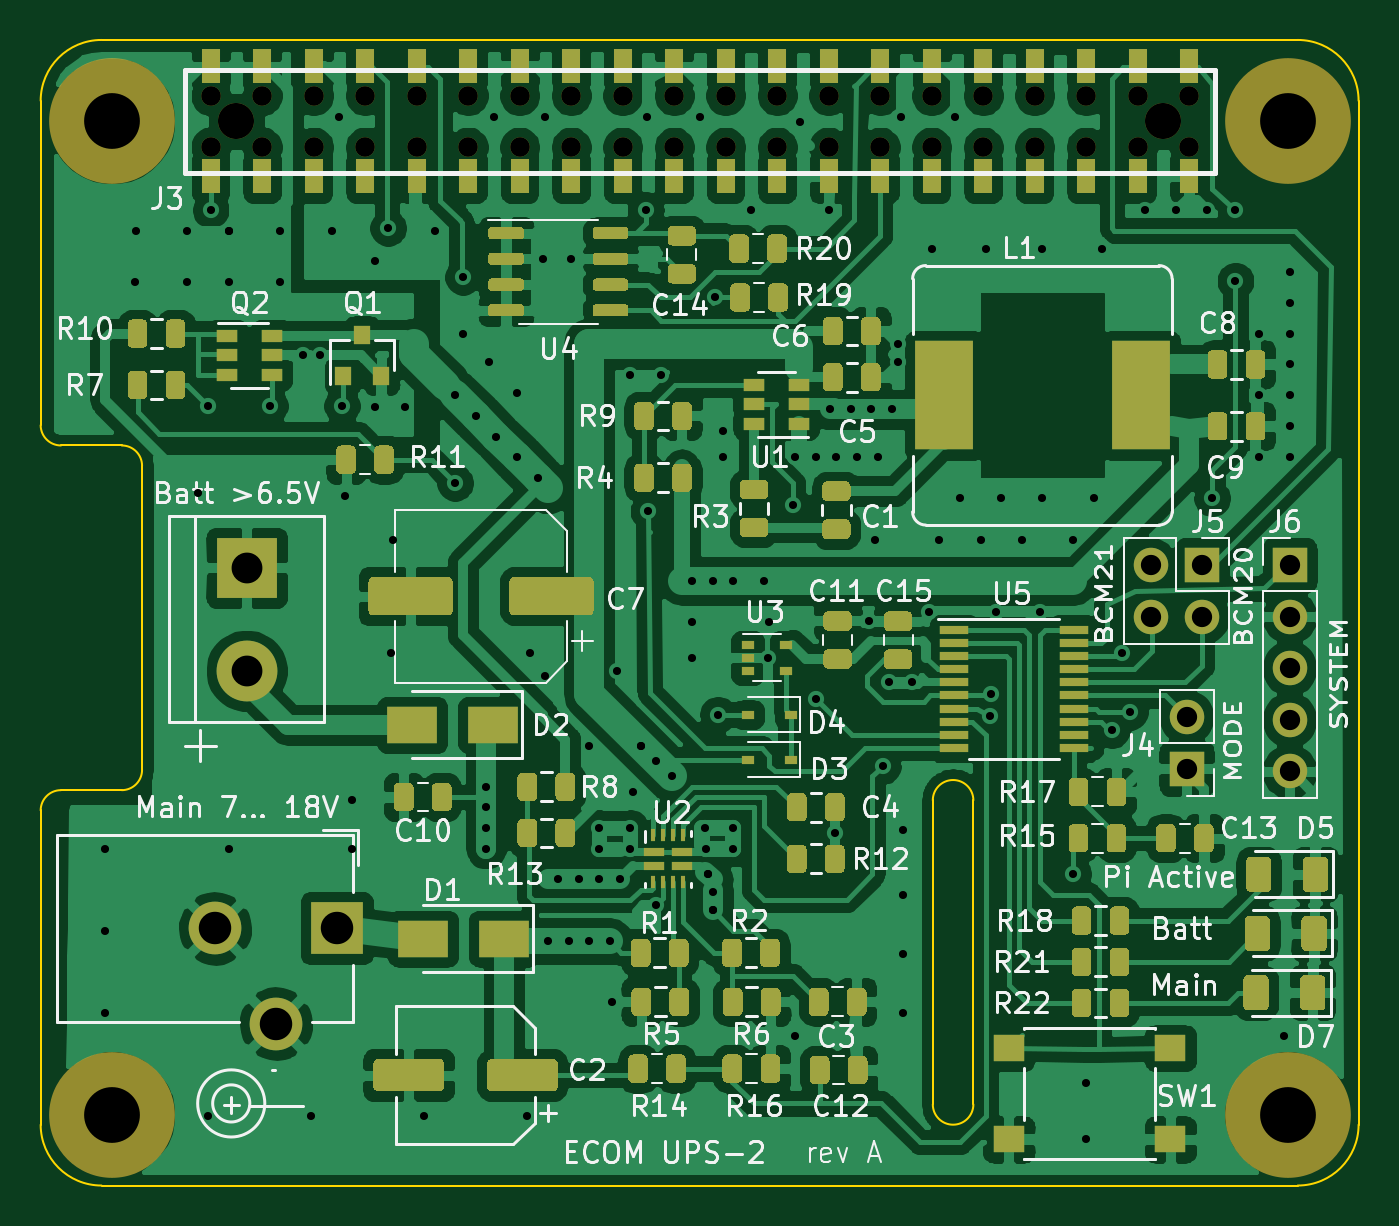
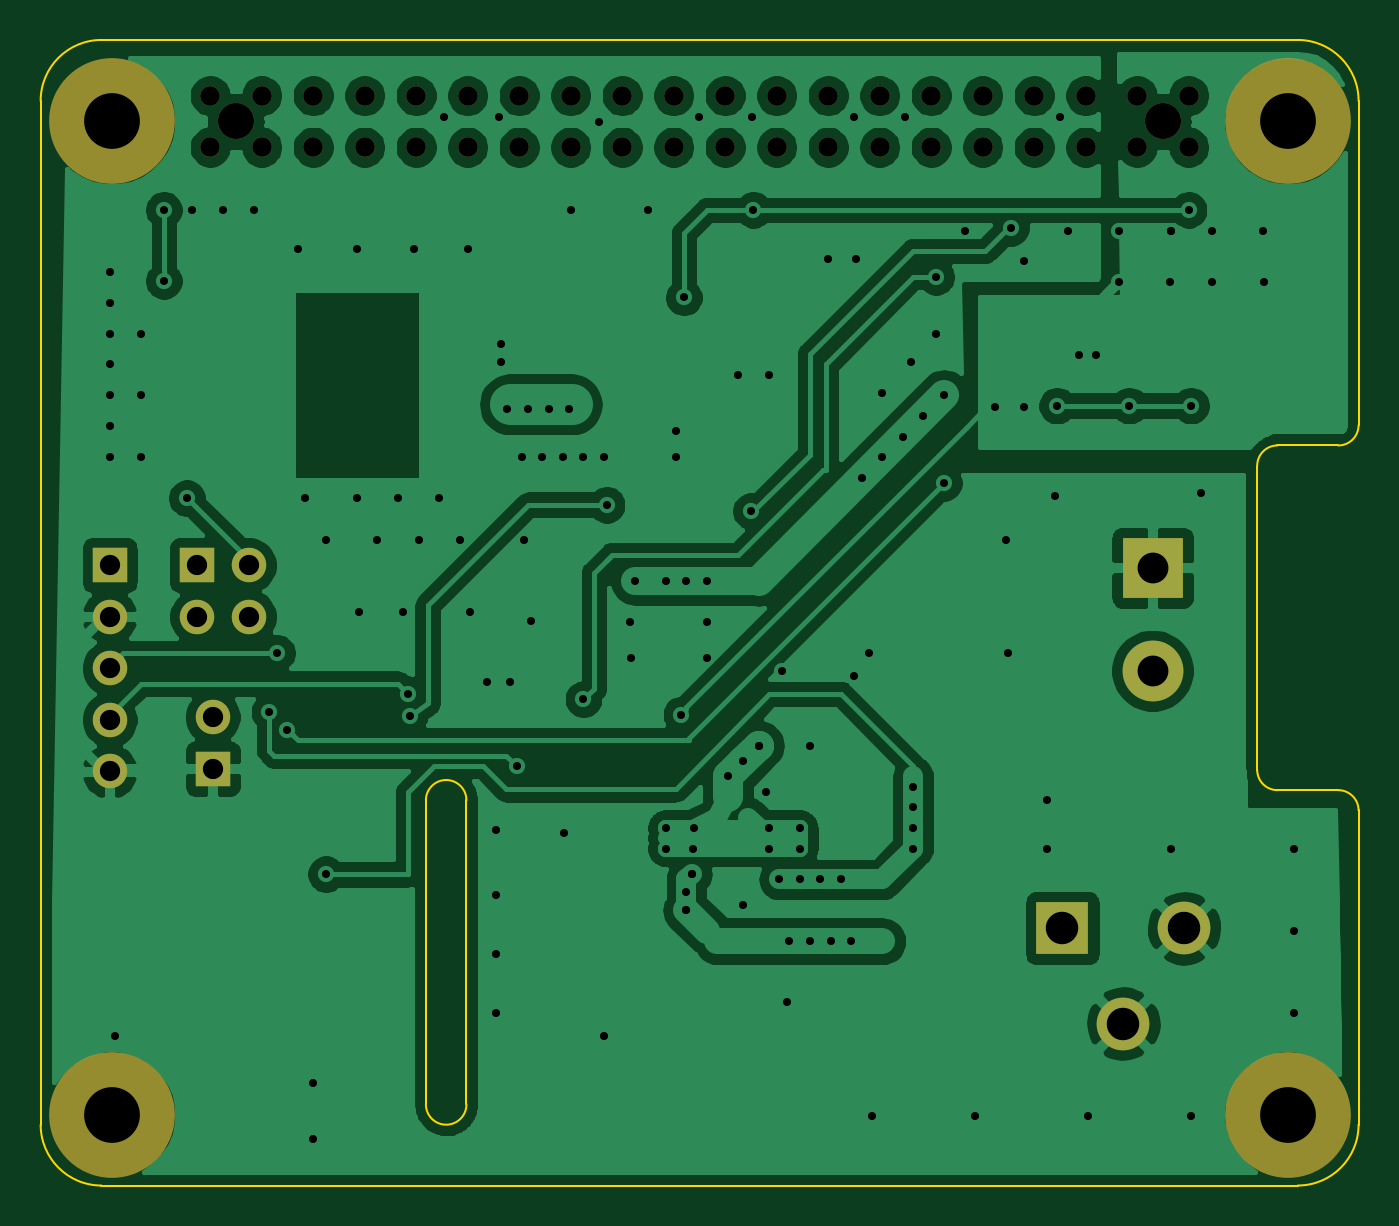
Circuit board: 10 layer files. Board 65.0 x 56.5 mm.
- bottom_copper: UPS-2-B_Cu.gbr (168889 bytes)
- bottom_mask: UPS-2-B_Mask.gbr (2418 bytes)
- paste: UPS-2-B_Paste.gbr (501 bytes)
- bottom_silk: UPS-2-B_SilkS.gbr (502 bytes)
- outline: UPS-2-Edge_Cuts.gbr (1777 bytes)
- top_copper: UPS-2-F_Cu.gbr (476556 bytes)
- top_mask: UPS-2-F_Mask.gbr (166974 bytes)
- paste: UPS-2-F_Paste.gbr (165039 bytes)
- top_silk: UPS-2-F_SilkS.gbr (72344 bytes)
- drill: UPS-2.drl (3590 bytes)

=== bottom_copper: UPS-2-B_Cu.gbr (168889 bytes, source omitted) ===
=== bottom_mask: UPS-2-B_Mask.gbr ===
G04 #@! TF.GenerationSoftware,KiCad,Pcbnew,(5.1.5)-2*
G04 #@! TF.CreationDate,2020-04-29T21:28:48+02:00*
G04 #@! TF.ProjectId,UPS-2,5550532d-322e-46b6-9963-61645f706362,rev?*
G04 #@! TF.SameCoordinates,Original*
G04 #@! TF.FileFunction,Soldermask,Bot*
G04 #@! TF.FilePolarity,Negative*
%FSLAX46Y46*%
G04 Gerber Fmt 4.6, Leading zero omitted, Abs format (unit mm)*
G04 Created by KiCad (PCBNEW (5.1.5)-2) date 2020-04-29 21:28:48*
%MOMM*%
%LPD*%
G04 APERTURE LIST*
%ADD10C,3.000000*%
%ADD11R,3.000000X3.000000*%
%ADD12O,1.700000X1.700000*%
%ADD13R,1.700000X1.700000*%
%ADD14C,0.965200*%
%ADD15C,1.778000*%
%ADD16C,6.200000*%
%ADD17C,2.600000*%
%ADD18R,2.600000X2.600000*%
G04 APERTURE END LIST*
D10*
X100965000Y-90805000D03*
D11*
X100965000Y-85725000D03*
D12*
X145542000Y-88138000D03*
X145542000Y-85598000D03*
X148082000Y-88138000D03*
D13*
X148082000Y-85598000D03*
D12*
X152400000Y-95758000D03*
X152400000Y-93218000D03*
X152400000Y-90678000D03*
X152400000Y-88138000D03*
D13*
X152400000Y-85598000D03*
D14*
X127127000Y-64973200D03*
X124587000Y-64973200D03*
X129667000Y-64973200D03*
X132207000Y-64973200D03*
X142367000Y-64973200D03*
X139827000Y-64973200D03*
X134747000Y-64973200D03*
X137287000Y-64973200D03*
X144907000Y-64973200D03*
X147447000Y-64973200D03*
X122047000Y-64973200D03*
X119507000Y-64973200D03*
X111887000Y-64973200D03*
X109347000Y-64973200D03*
X114427000Y-64973200D03*
X116967000Y-64973200D03*
X106807000Y-64973200D03*
X104267000Y-64973200D03*
X99187000Y-64973200D03*
X101727000Y-64973200D03*
X101727000Y-62433200D03*
X99187000Y-62433200D03*
X104267000Y-62433200D03*
X106807000Y-62433200D03*
X116967000Y-62433200D03*
X114427000Y-62433200D03*
X109347000Y-62433200D03*
X111887000Y-62433200D03*
X119507000Y-62433200D03*
X122047000Y-62433200D03*
X147447000Y-62433200D03*
X144907000Y-62433200D03*
X137287000Y-62433200D03*
X134747000Y-62433200D03*
X139827000Y-62433200D03*
X142367000Y-62433200D03*
X132207000Y-62433200D03*
X129667000Y-62433200D03*
X124587000Y-62433200D03*
X127127000Y-62433200D03*
D15*
X100457000Y-63703200D03*
X146177000Y-63703200D03*
D12*
X147320000Y-93091000D03*
D13*
X147320000Y-95631000D03*
D16*
X94305000Y-63690000D03*
D17*
X102410000Y-108205000D03*
X99410000Y-103505000D03*
D18*
X105410000Y-103505000D03*
D16*
X94305000Y-112690000D03*
X152305000Y-112690000D03*
X152305000Y-63690000D03*
M02*

=== paste: UPS-2-B_Paste.gbr ===
G04 #@! TF.GenerationSoftware,KiCad,Pcbnew,(5.1.5)-2*
G04 #@! TF.CreationDate,2020-04-29T21:28:48+02:00*
G04 #@! TF.ProjectId,UPS-2,5550532d-322e-46b6-9963-61645f706362,rev?*
G04 #@! TF.SameCoordinates,Original*
G04 #@! TF.FileFunction,Paste,Bot*
G04 #@! TF.FilePolarity,Positive*
%FSLAX46Y46*%
G04 Gerber Fmt 4.6, Leading zero omitted, Abs format (unit mm)*
G04 Created by KiCad (PCBNEW (5.1.5)-2) date 2020-04-29 21:28:48*
%MOMM*%
%LPD*%
G04 APERTURE LIST*
G04 APERTURE END LIST*
M02*

=== bottom_silk: UPS-2-B_SilkS.gbr ===
G04 #@! TF.GenerationSoftware,KiCad,Pcbnew,(5.1.5)-2*
G04 #@! TF.CreationDate,2020-04-29T21:28:48+02:00*
G04 #@! TF.ProjectId,UPS-2,5550532d-322e-46b6-9963-61645f706362,rev?*
G04 #@! TF.SameCoordinates,Original*
G04 #@! TF.FileFunction,Legend,Bot*
G04 #@! TF.FilePolarity,Positive*
%FSLAX46Y46*%
G04 Gerber Fmt 4.6, Leading zero omitted, Abs format (unit mm)*
G04 Created by KiCad (PCBNEW (5.1.5)-2) date 2020-04-29 21:28:48*
%MOMM*%
%LPD*%
G04 APERTURE LIST*
G04 APERTURE END LIST*
M02*

=== outline: UPS-2-Edge_Cuts.gbr ===
G04 #@! TF.GenerationSoftware,KiCad,Pcbnew,(5.1.5)-2*
G04 #@! TF.CreationDate,2020-04-29T21:28:48+02:00*
G04 #@! TF.ProjectId,UPS-2,5550532d-322e-46b6-9963-61645f706362,rev?*
G04 #@! TF.SameCoordinates,Original*
G04 #@! TF.FileFunction,Profile,NP*
%FSLAX46Y46*%
G04 Gerber Fmt 4.6, Leading zero omitted, Abs format (unit mm)*
G04 Created by KiCad (PCBNEW (5.1.5)-2) date 2020-04-29 21:28:48*
%MOMM*%
%LPD*%
G04 APERTURE LIST*
%ADD10C,0.100000*%
G04 APERTURE END LIST*
D10*
X155805000Y-62690000D02*
X155805000Y-113190000D01*
X93805000Y-116190000D02*
X152805000Y-116190000D01*
X90805000Y-62690000D02*
X90805000Y-78690000D01*
X94805000Y-96690000D02*
G75*
G03X95805000Y-95690000I0J1000000D01*
G01*
X93805000Y-59690000D02*
G75*
G03X90805000Y-62690000I0J-3000000D01*
G01*
X91805000Y-96690000D02*
G75*
G03X90805000Y-97690000I0J-1000000D01*
G01*
X136805000Y-97190000D02*
X136805000Y-112190000D01*
X90805000Y-97690000D02*
X90805000Y-113190000D01*
X90805000Y-78690000D02*
G75*
G03X91805000Y-79690000I1000000J0D01*
G01*
X90805000Y-113190000D02*
G75*
G03X93805000Y-116190000I3000000J0D01*
G01*
X155805000Y-62690000D02*
G75*
G03X152805000Y-59690000I-3000000J0D01*
G01*
X152805000Y-116190000D02*
G75*
G03X155805000Y-113190000I0J3000000D01*
G01*
X95805000Y-80690000D02*
G75*
G03X94805000Y-79690000I-1000000J0D01*
G01*
X134805000Y-97190000D02*
X134805000Y-112190000D01*
X136805000Y-97190000D02*
G75*
G03X134805000Y-97190000I-1000000J0D01*
G01*
X136805000Y-112190000D02*
G75*
G02X134805000Y-112190000I-1000000J0D01*
G01*
X95805000Y-80690000D02*
X95805000Y-95690000D01*
X91805000Y-79690000D02*
X94805000Y-79690000D01*
X91805000Y-96690000D02*
X94805000Y-96690000D01*
X93805000Y-59690000D02*
X152805000Y-59690000D01*
M02*

=== top_copper: UPS-2-F_Cu.gbr (476556 bytes, source omitted) ===
=== top_mask: UPS-2-F_Mask.gbr (166974 bytes, source omitted) ===
=== paste: UPS-2-F_Paste.gbr (165039 bytes, source omitted) ===
=== top_silk: UPS-2-F_SilkS.gbr (72344 bytes, source omitted) ===
=== drill: UPS-2.drl ===
M48
; DRILL file {KiCad (5.1.5)-2} date 29/04/2020 10:32:56
; FORMAT={-:-/ absolute / inch / decimal}
; #@! TF.CreationDate,2020-04-29T10:32:56+02:00
; #@! TF.GenerationSoftware,Kicad,Pcbnew,(5.1.5)-2
FMAT,2
INCH
T1C0.0157
T2C0.0394
T3C0.0598
T4C0.0630
T5C0.0380
T6C0.0700
T7C0.1083
%
G90
G05
T1
X3.7Y-3.92
X3.7Y-4.08
X3.7Y-4.24
X3.7581Y-2.8191
X3.76Y-2.72
X3.86Y-2.72
X3.86Y-2.82
X3.88Y-3.23
X3.9Y-3.06
X3.9Y-4.44
X3.905Y-2.68
X3.94Y-2.72
X3.94Y-2.72
X3.94Y-3.92
X3.9409Y-2.8191
X4.02Y-3.06
X4.04Y-2.72
X4.04Y-2.82
X4.085Y-2.9626
X4.1Y-4.44
X4.1174Y-2.9626
X4.14Y-2.72
X4.155Y-2.5
X4.16Y-3.06
X4.165Y-3.235
X4.18Y-3.825
X4.18Y-3.92
X4.225Y-2.78
X4.225Y-3.0632
X4.25Y-2.715
X4.255Y-3.54
X4.26Y-3.32
X4.2818Y-3.0632
X4.32Y-4.44
X4.34Y-2.72
X4.38Y-3.04
X4.38Y-3.21
X4.395Y-2.81
X4.395Y-2.92
X4.42Y-3.08
X4.44Y-3.8
X4.44Y-3.84
X4.44Y-3.88
X4.44Y-3.92
X4.445Y-2.975
X4.455Y-2.5
X4.46Y-3.12
X4.5Y-3.035
X4.5Y-3.16
X4.52Y-4.44
X4.525Y-3.54
X4.54Y-3.2
X4.55Y-2.775
X4.555Y-2.5
X4.555Y-3.585
X4.56Y-4.1
X4.58Y-3.98
X4.6Y-4.1
X4.605Y-2.775
X4.62Y-3.98
X4.64Y-3.72
X4.64Y-4.1
X4.66Y-3.88
X4.66Y-3.92
X4.66Y-3.98
X4.68Y-4.1
X4.685Y-4.2175
X4.695Y-3.575
X4.7Y-3.98
X4.72Y-3.0
X4.72Y-3.88
X4.72Y-3.92
X4.725Y-3.81
X4.74Y-3.72
X4.74Y-3.72
X4.75Y-2.68
X4.7525Y-2.5
X4.755Y-3.265
X4.77Y-3.75
X4.77Y-4.03
X4.78Y-3.0
X4.8Y-3.78
X4.84Y-3.4
X4.84Y-3.48
X4.84Y-3.55
X4.855Y-2.5
X4.865Y-3.88
X4.8672Y-3.92
X4.87Y-3.97
X4.87Y-3.97
X4.88Y-3.4
X4.88Y-4.005
X4.88Y-4.04
X4.88Y-4.04
X4.885Y-2.85
X4.89Y-3.66
X4.9Y-3.11
X4.9Y-3.16
X4.92Y-3.4
X4.92Y-3.88
X4.92Y-3.92
X4.955Y-2.68
X4.98Y-3.4
X4.9875Y-3.55
X4.99Y-3.48
X5.035Y-3.2525
X5.04Y-3.16
X5.04Y-4.285
X5.05Y-2.51
X5.08Y-3.16
X5.08Y-3.63
X5.105Y-2.68
X5.1076Y-3.0674
X5.1169Y-3.8906
X5.12Y-3.16
X5.1476Y-3.0674
X5.16Y-3.16
X5.1825Y-3.4775
X5.1876Y-3.0674
X5.195Y-3.32
X5.2Y-3.16
X5.21Y-3.76
X5.2228Y-3.5972
X5.2276Y-3.0674
X5.24Y-2.94
X5.24Y-2.975
X5.245Y-2.5
X5.25Y-3.885
X5.25Y-4.01
X5.25Y-4.125
X5.25Y-4.24
X5.2678Y-3.5972
X5.3Y-3.46
X5.305Y-2.755
X5.32Y-3.32
X5.35Y-2.5
X5.36Y-3.24
X5.4Y-3.32
X5.41Y-2.755
X5.4175Y-3.6625
X5.42Y-3.62
X5.43Y-3.46
X5.44Y-3.24
X5.48Y-3.32
X5.515Y-3.46
X5.52Y-2.755
X5.52Y-3.24
X5.58Y-3.32
X5.58Y-3.97
X5.605Y-4.375
X5.605Y-4.485
X5.62Y-3.24
X5.635Y-2.755
X5.655Y-3.69
X5.675Y-3.54
X5.69Y-3.655
X5.72Y-2.68
X5.78Y-2.68
X5.84Y-2.68
X5.85Y-3.24
X5.895Y-2.68
X5.895Y-2.8175
X5.94Y-2.92
X5.94Y-3.04
X5.94Y-3.16
X5.99Y-4.285
X6.0Y-2.8
X6.0Y-2.86
X6.0Y-2.92
X6.0Y-2.98
X6.0Y-3.04
X6.0Y-3.1
X6.0Y-3.16
T2
X5.8Y-3.665
X5.8Y-3.765
X6.0Y-3.37
X6.0Y-3.47
X6.0Y-3.57
X6.0Y-3.67
X6.0Y-3.77
X5.73Y-3.37
X5.73Y-3.47
X5.83Y-3.37
X5.83Y-3.47
T3
X3.975Y-3.375
X3.975Y-3.575
T4
X3.9138Y-4.075
X4.0319Y-4.26
X4.15Y-4.075
T5
X3.905Y-2.458
X3.905Y-2.558
X4.005Y-2.458
X4.005Y-2.558
X4.105Y-2.458
X4.105Y-2.558
X4.205Y-2.458
X4.205Y-2.558
X4.305Y-2.458
X4.305Y-2.558
X4.405Y-2.458
X4.405Y-2.558
X4.505Y-2.458
X4.505Y-2.558
X4.605Y-2.458
X4.605Y-2.558
X4.705Y-2.458
X4.705Y-2.558
X4.805Y-2.458
X4.805Y-2.558
X4.905Y-2.458
X4.905Y-2.558
X5.005Y-2.458
X5.005Y-2.558
X5.105Y-2.458
X5.105Y-2.558
X5.205Y-2.458
X5.205Y-2.558
X5.305Y-2.458
X5.305Y-2.558
X5.405Y-2.458
X5.405Y-2.558
X5.505Y-2.458
X5.505Y-2.558
X5.605Y-2.458
X5.605Y-2.558
X5.705Y-2.458
X5.705Y-2.558
X5.805Y-2.458
X5.805Y-2.558
T6
X3.955Y-2.508
X5.755Y-2.508
T7
X3.7128Y-4.4366
X3.7128Y-2.5075
X5.9963Y-2.5075
X5.9963Y-4.4366
T0
M30

